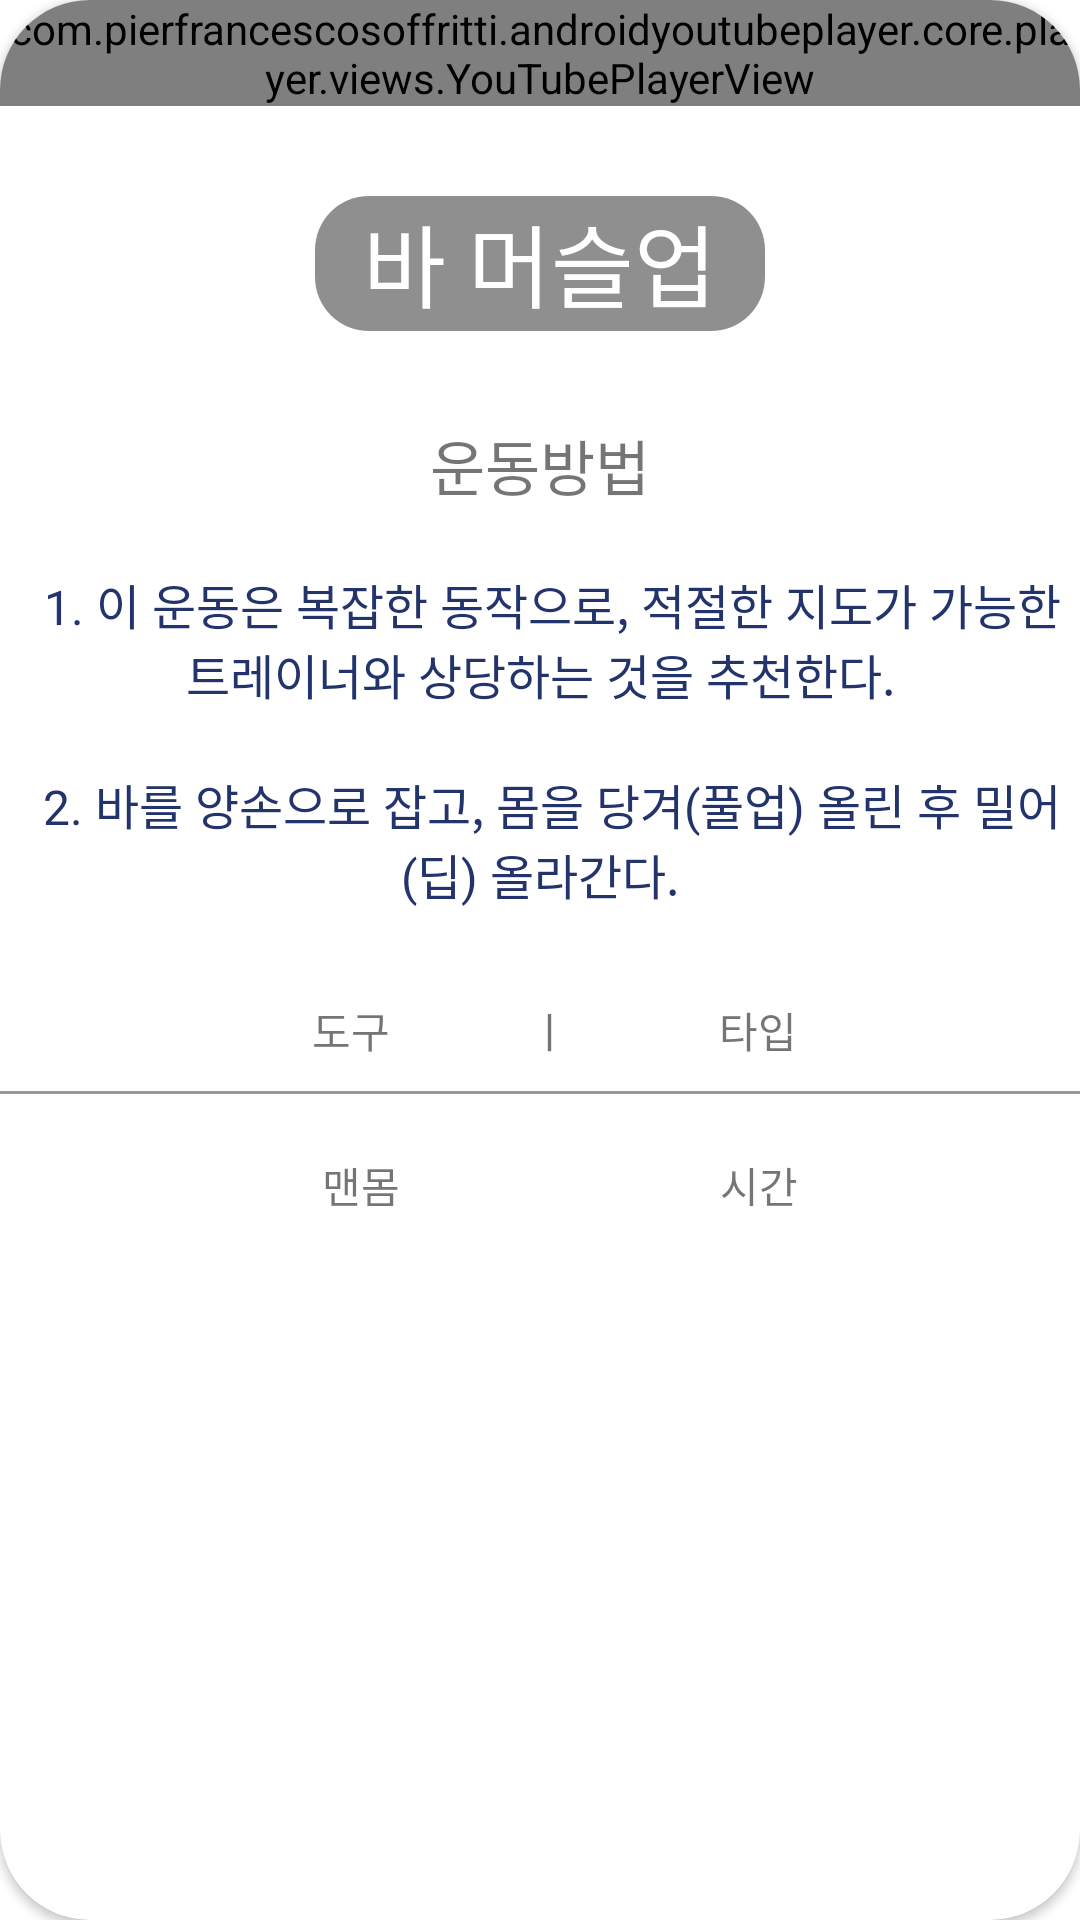

This screen was rendered from an Android layout file. Write that file and the resources it references.
<!-- AndroidManifest.xml: application theme Theme.Health_App -->
<!-- res/layout/activity_aerobic3.xml -->
<?xml version="1.0" encoding="utf-8"?>
<androidx.cardview.widget.CardView xmlns:android="http://schemas.android.com/apk/res/android"
    xmlns:app="http://schemas.android.com/apk/res-auto"
    xmlns:tools="http://schemas.android.com/tools"
    android:layout_width="match_parent"
    android:layout_height="match_parent"
    tools:context=".Aerobic3"
    android:layout_margin="30dp"
    app:cardCornerRadius="30dp">
    <ImageView
        android:scaleType="centerCrop"
        android:layout_marginTop="60dp"
        android:layout_width="match_parent"
        android:layout_height="match_parent"
        android:src="@drawable/bg"/>

    <LinearLayout
        android:layout_width="wrap_content"
        android:layout_height="wrap_content"
        android:orientation="vertical">

        <com.pierfrancescosoffritti.androidyoutubeplayer.core.player.views.YouTubePlayerView
            android:layout_width="wrap_content"
            android:layout_height="wrap_content"
            app:videoId="lgn5-Wx4YdM" />

        <TextView
            android:textColor="@color/white"
            android:layout_marginTop="30dp"
            android:layout_gravity="center_horizontal"
            android:layout_width="150dp"
            android:layout_height="45dp"
            android:text="바 머슬업"
            android:textAlignment="center"
            android:textSize="30dp"
            android:background="@drawable/textview"/>



        <TextView
            android:layout_marginTop="30dp"
            android:layout_gravity="center"
            android:layout_width="wrap_content"
            android:layout_height="wrap_content"
            android:text="운동방법"
            android:textSize="20dp"/>

        <TextView
            android:layout_width="wrap_content"
            android:layout_height="wrap_content"
            android:layout_marginTop="20dp"
            android:gravity="center_horizontal"
            android:text="  1. 이 운동은 복잡한 동작으로, 적절한 지도가 가능한 트레이너와 상당하는 것을 추천한다."
            android:textSize="16dp"
            android:textColor="#23346C"
            />

        <TextView

            android:layout_width="wrap_content"
            android:layout_height="wrap_content"
            android:layout_marginTop="20dp"
            android:gravity="center"
            android:text="  2. 바를 양손으로 잡고, 몸을 당겨(풀업) 올린 후 밀어(딥) 올라간다."
            android:textSize="16dp"
            android:textColor="#23346C" />




        <TextView
            android:layout_marginTop="30dp"
            android:layout_gravity="center"
            android:text="               도구              ㅣ               타입            "
            android:layout_width="wrap_content"
            android:layout_height="wrap_content"/>

        <View
            android:layout_marginTop="10dp"
            android:background="#9F9696"
            android:layout_width="wrap_content"
            android:layout_height="1dp"/>

        <TextView
            android:layout_marginTop="20dp"
            android:layout_gravity="center"
            android:text="                맨몸                                시간            "
            android:layout_width="wrap_content"
            android:layout_height="wrap_content"/>





    </LinearLayout>


</androidx.cardview.widget.CardView>
<!-- resources referenced by this layout -->
<resources>
  <!-- drawable textview (drawable) -->
  <?xml version="1.0" encoding="utf-8"?>
  <shape xmlns:android="http://schemas.android.com/apk/res/android">
      <solid android:color="#72070505"/>
      <corners
          android:topLeftRadius="18dp"
          android:topRightRadius="18dp"
          android:bottomLeftRadius="18dp"
          android:bottomRightRadius="18dp"/>
  </shape>
  <style name="Theme.Health_App" parent="Theme.MaterialComponents.DayNight.DarkActionBar">
          
  
  
          <item name="colorPrimary">@color/purple_500</item>
          <item name="colorPrimaryVariant">@color/purple_700</item>
          <item name="colorOnPrimary">@color/white</item>
          
          <item name="colorSecondary">@color/teal_200</item>
          <item name="colorSecondaryVariant">@color/teal_700</item>
          <item name="colorOnSecondary">@color/black</item>
          
          <item name="android:statusBarColor" tools:targetApi="l">?attr/colorPrimaryVariant</item>
          
      </style>
  <!-- not gathered from this repository: default colours our renderer supplied (Android Studio template values) -->
  <color name="purple_500">#FF6200EE</color>
  <color name="purple_700">#FF3700B3</color>
  <color name="teal_200">#FF03DAC5</color>
  <color name="teal_700">#FF018786</color>
  <color name="black">#FF000000</color>
  <color name="white">#FFFFFFFF</color>
</resources>
